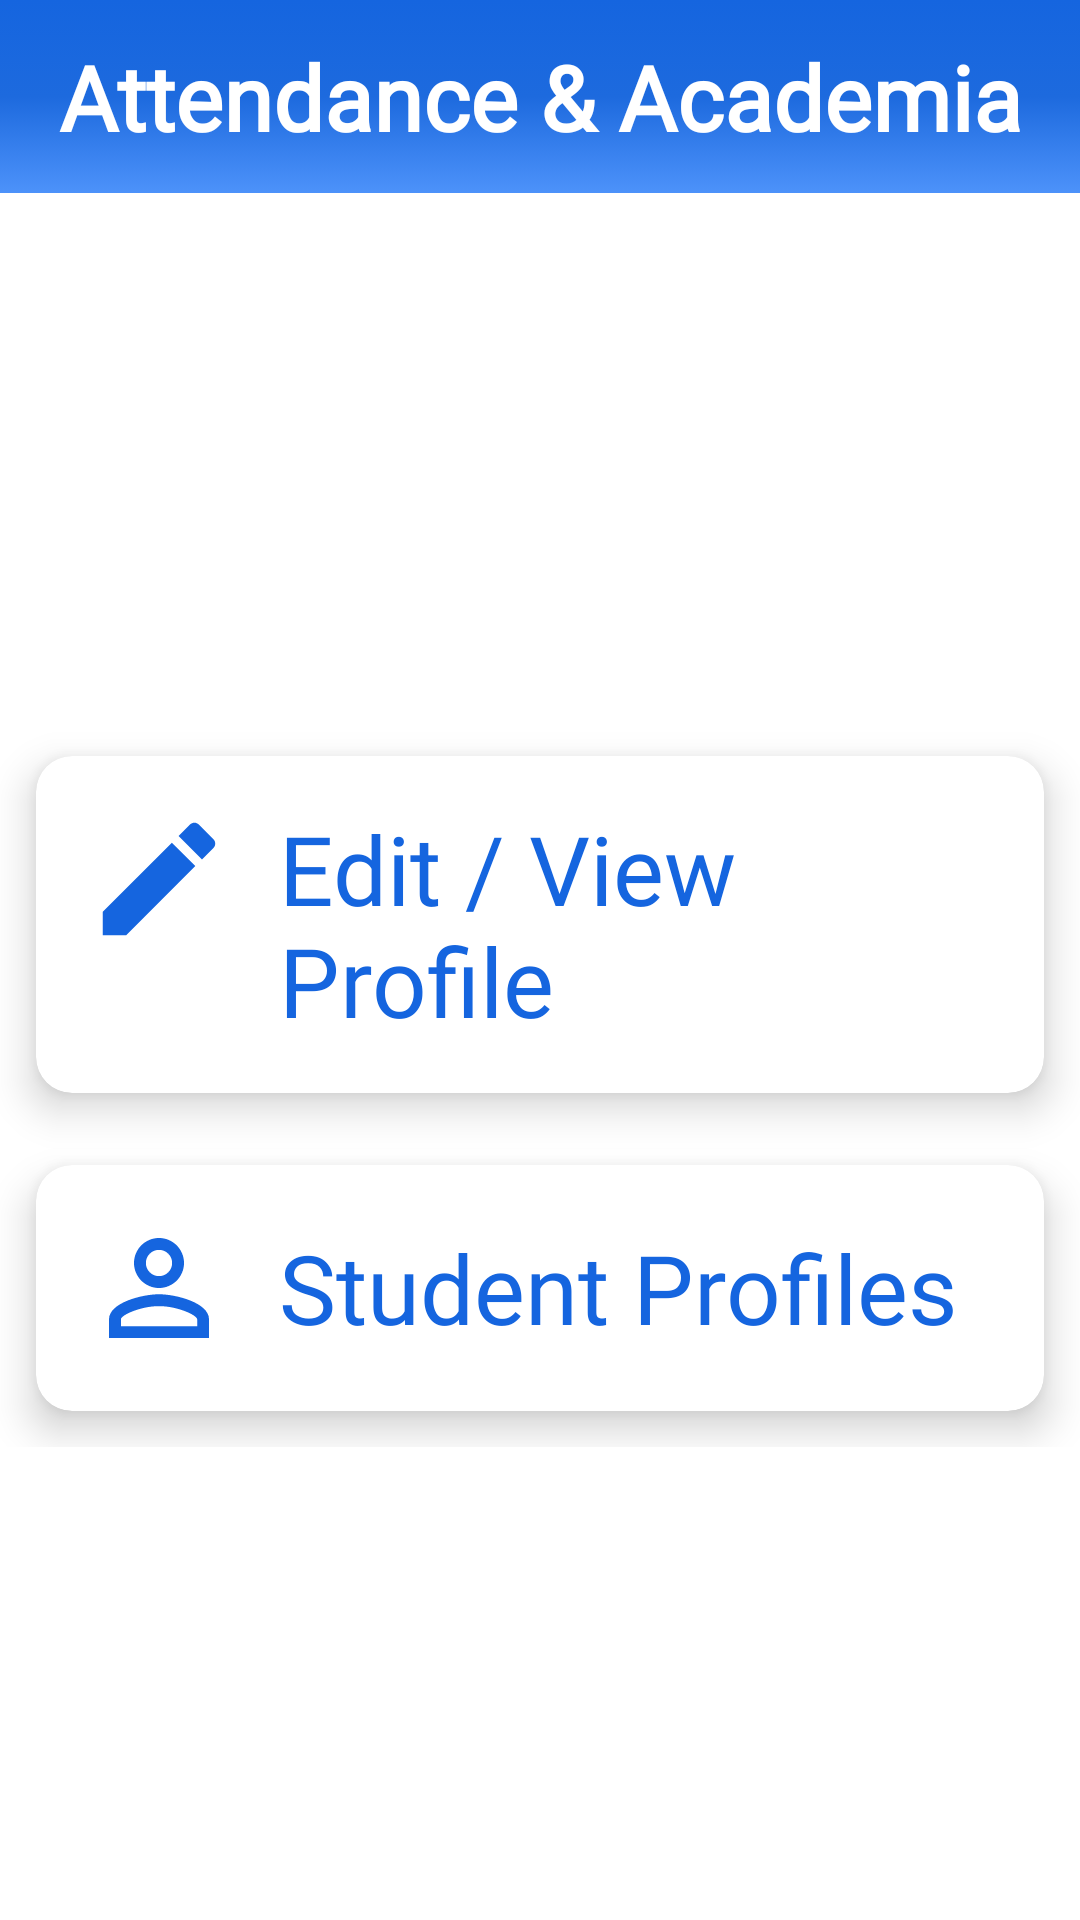

Produce the Android XML layout that renders to this screen, including the resource entries it uses.
<!-- AndroidManifest.xml: application theme Theme.Attendanceacademia -->
<!-- res/layout/activity_profile.xml -->
<?xml version="1.0" encoding="utf-8"?>
<RelativeLayout
    xmlns:android="http://schemas.android.com/apk/res/android"
    xmlns:app="http://schemas.android.com/apk/res-auto"
    xmlns:tools="http://schemas.android.com/tools"
    android:layout_width="match_parent"
    android:layout_height="match_parent"

    tools:context=".Faculty.activity_profile">



    <LinearLayout
        android:layout_width="match_parent"
        android:layout_height="match_parent"
        android:orientation="vertical">
        <include
            layout="@layout/main_toolbar"/>

    </LinearLayout>
    <LinearLayout
        android:layout_width="match_parent"
        android:layout_height="match_parent"
        android:orientation="vertical"
        android:layout_marginTop="90dp">


        <GridLayout
            android:layout_width="match_parent"
            android:layout_height="wrap_content"
            android:columnOrderPreserved="false"
            android:alignmentMode="alignMargins"
            android:layout_marginTop="150dp"
            android:rowCount="4"
            android:columnCount="1">

            <androidx.cardview.widget.CardView
                android:id="@+id/editprofile"
                android:layout_width="wrap_content"
                android:layout_height="wrap_content"
                android:layout_columnWeight="1"
                app:cardElevation="8dp"
                app:cardCornerRadius="12dp"
                android:layout_margin="12dp">

                <LinearLayout
                    android:layout_width="match_parent"
                    android:layout_height="match_parent"
                    android:orientation="horizontal"
                    android:padding="16dp"
                    >
                    <ImageView
                        android:layout_width="50dp"
                        android:layout_height="50dp"

                        android:src="@drawable/ic_editprofile"/>

                    <TextView
                        android:layout_width="wrap_content"
                        android:layout_height="wrap_content"
                        android:layout_marginStart="15dp"
                        android:fontFamily="@font/rancho"
                        android:text="Edit / View Profile"
                        android:layout_gravity="center"
                        android:textColor="@color/blue"
                        android:textSize="32sp" />
                </LinearLayout>

            </androidx.cardview.widget.CardView>

            <androidx.cardview.widget.CardView
                android:id="@+id/viewprofile"
                android:layout_width="wrap_content"
                android:layout_height="wrap_content"
                android:layout_columnWeight="1"
                app:cardElevation="8dp"
                app:cardCornerRadius="12dp"
                android:layout_margin="12dp">

                <LinearLayout
                    android:layout_width="match_parent"
                    android:layout_height="match_parent"
                    android:orientation="horizontal"
                    android:padding="16dp"
                    >
                    <ImageView
                        android:layout_width="50dp"
                        android:layout_height="50dp"
                        android:gravity="left"
                        android:src="@drawable/ic_profile"/>

                    <TextView
                        android:layout_width="wrap_content"
                        android:layout_height="wrap_content"
                        android:layout_marginStart="15dp"
                        android:fontFamily="@font/rancho"
                        android:text="Student Profiles"
                        android:layout_gravity="center"
                        android:textColor="@color/blue"
                        android:textSize="32sp" />
                </LinearLayout>

            </androidx.cardview.widget.CardView>

        </GridLayout>
    </LinearLayout>
</RelativeLayout>
<!-- res/layout/main_toolbar.xml (included above) -->
<?xml version="1.0" encoding="utf-8"?>
<LinearLayout
    xmlns:android="http://schemas.android.com/apk/res/android"
    android:layout_width="match_parent"
    android:layout_height="wrap_content"
    android:orientation="horizontal"
    android:padding="12dp"
    android:gravity="center_vertical"
    android:background="@drawable/backgroundgradient">


    <TextView
        android:layout_width="0dp"
        android:layout_height="wrap_content"
        android:layout_weight="1"
        android:fontFamily="@font/rancho"
        android:text="Attendance &amp; Academia"
        android:textAlignment="center"
        android:textColor="@color/white"
        android:textSize="30sp"
        android:textStyle="bold" />

</LinearLayout>
<!-- resources referenced by this layout -->
<resources>
  <color name="blue">#1565df</color>
  <color name="white">#FFFFFFFF</color>
  <!-- drawable backgroundgradient (drawable) -->
  <?xml version="1.0" encoding="utf-8"?>
  <selector xmlns:android="http://schemas.android.com/apk/res/android">
      <item>
          <shape>
              <gradient
                  android:startColor="#1565df"
                  android:centerColor="#1d6ade"
                  android:endColor="#4d92fa"
  
                  android:type="linear"
                  android:angle="270"
                  />
  
              <size
                  android:width="100dp"
                  android:height="50dp"
  
                  />
  
          </shape>
      </item>
  </selector>
  <!-- drawable ic_editprofile (drawable) -->
  <vector android:height="24dp" android:tint="#1565DF"
      android:viewportHeight="24" android:viewportWidth="24"
      android:width="24dp" xmlns:android="http://schemas.android.com/apk/res/android">
      <path android:fillColor="@android:color/white" android:pathData="M3,17.25V21h3.75L17.81,9.94l-3.75,-3.75L3,17.25zM20.71,7.04c0.39,-0.39 0.39,-1.02 0,-1.41l-2.34,-2.34c-0.39,-0.39 -1.02,-0.39 -1.41,0l-1.83,1.83 3.75,3.75 1.83,-1.83z"/>
  </vector>
  <!-- drawable ic_profile (drawable) -->
  <vector android:height="24dp" android:tint="#1565DF"
      android:viewportHeight="24" android:viewportWidth="24"
      android:width="24dp" xmlns:android="http://schemas.android.com/apk/res/android">
      <path android:fillColor="@android:color/white" android:pathData="M12,5.9c1.16,0 2.1,0.94 2.1,2.1s-0.94,2.1 -2.1,2.1S9.9,9.16 9.9,8s0.94,-2.1 2.1,-2.1m0,9c2.97,0 6.1,1.46 6.1,2.1v1.1L5.9,18.1L5.9,17c0,-0.64 3.13,-2.1 6.1,-2.1M12,4C9.79,4 8,5.79 8,8s1.79,4 4,4 4,-1.79 4,-4 -1.79,-4 -4,-4zM12,13c-2.67,0 -8,1.34 -8,4v3h16v-3c0,-2.66 -5.33,-4 -8,-4z"/>
  </vector>
  <style name="Theme.Attendanceacademia" parent="Theme.MaterialComponents.DayNight.NoActionBar">
          
          <item name="colorPrimary">@color/purple_500</item>
          <item name="colorPrimaryVariant">@color/purple_700</item>
          <item name="colorOnPrimary">@color/white</item>
          
          <item name="colorSecondary">@color/teal_200</item>
          <item name="colorSecondaryVariant">@color/teal_700</item>
          <item name="colorOnSecondary">@color/black</item>
          
          <item name="android:statusBarColor" tools:targetApi="l">?attr/colorPrimaryVariant</item>
          
      </style>
  <color name="purple_500">#FF6200EE</color>
  <color name="purple_700">#FF3700B3</color>
  <color name="teal_200">#FF03DAC5</color>
  <color name="teal_700">#FF018786</color>
  <color name="black">#FF000000</color>
</resources>
